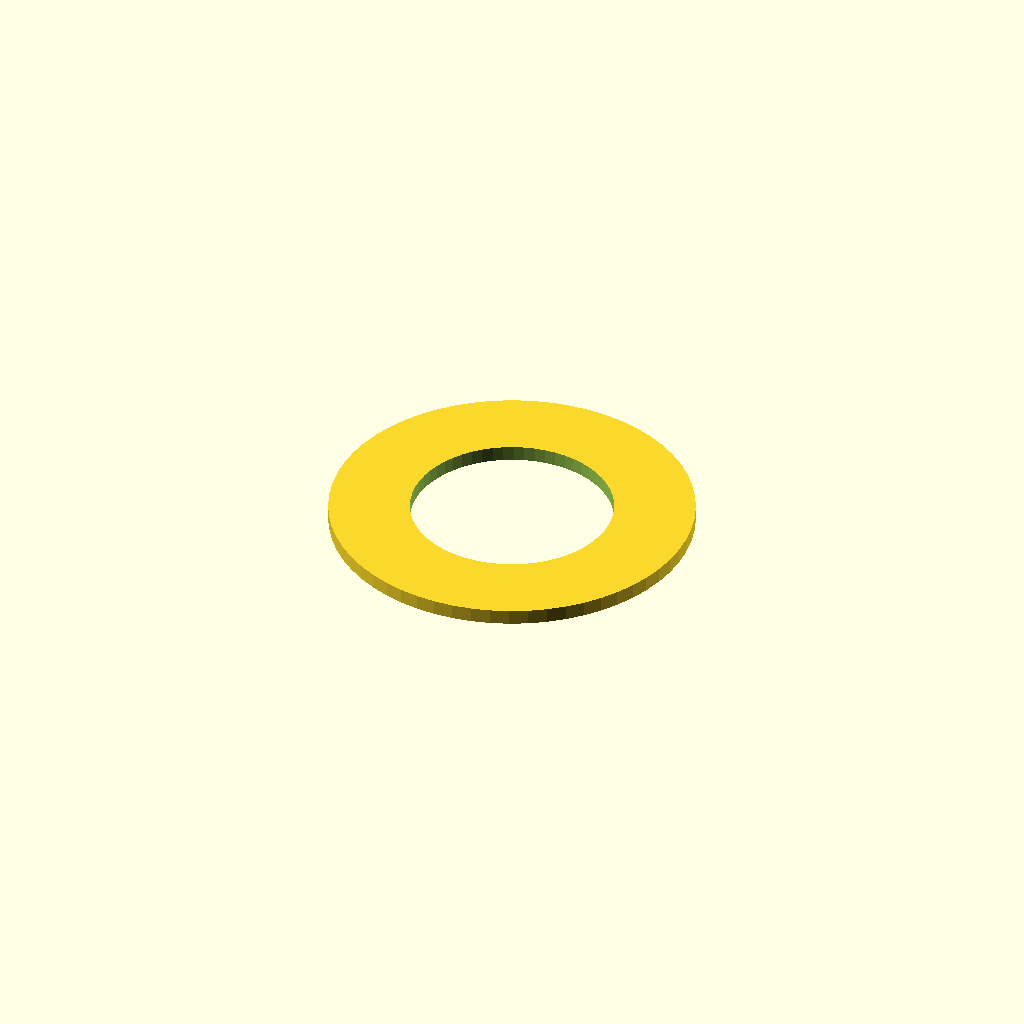
Cell 1 — every parameter at its default value.
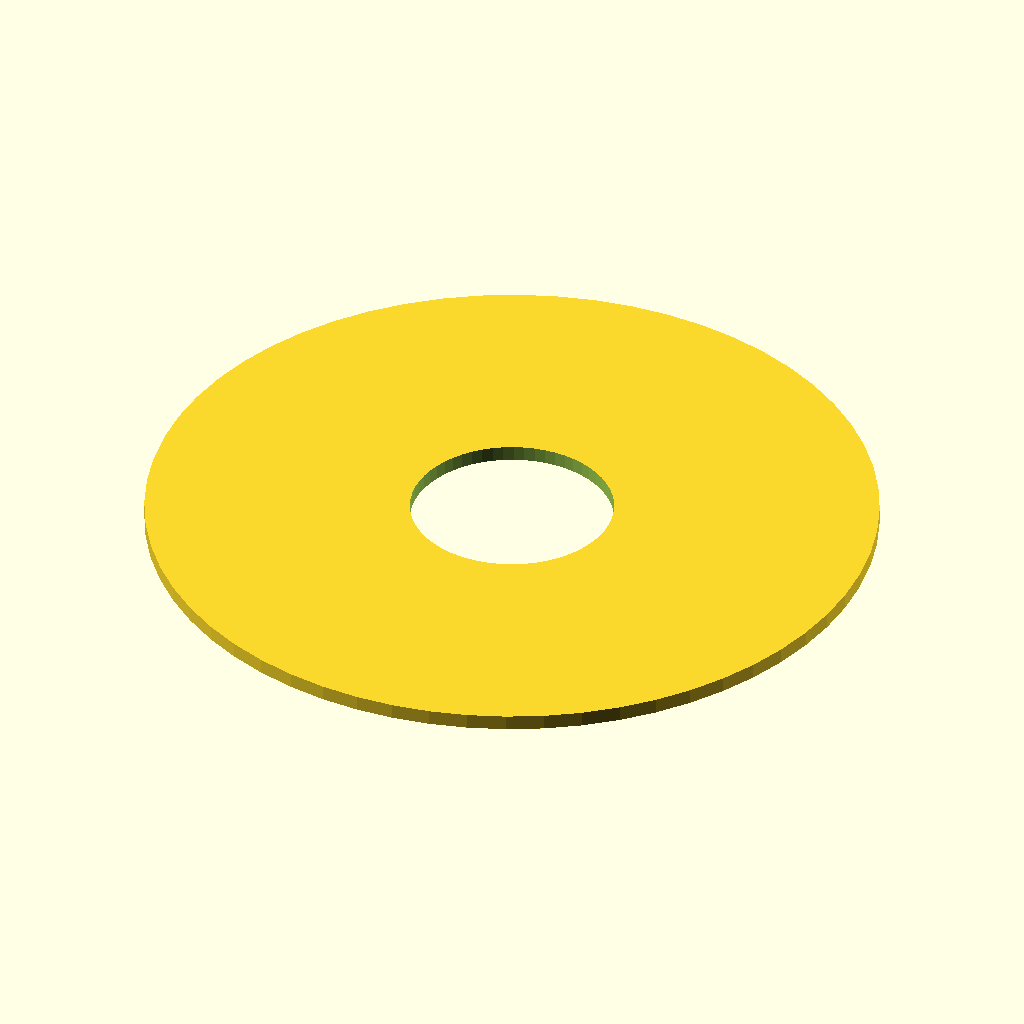
Cell 2: outer_d = 72 (everything else at default).
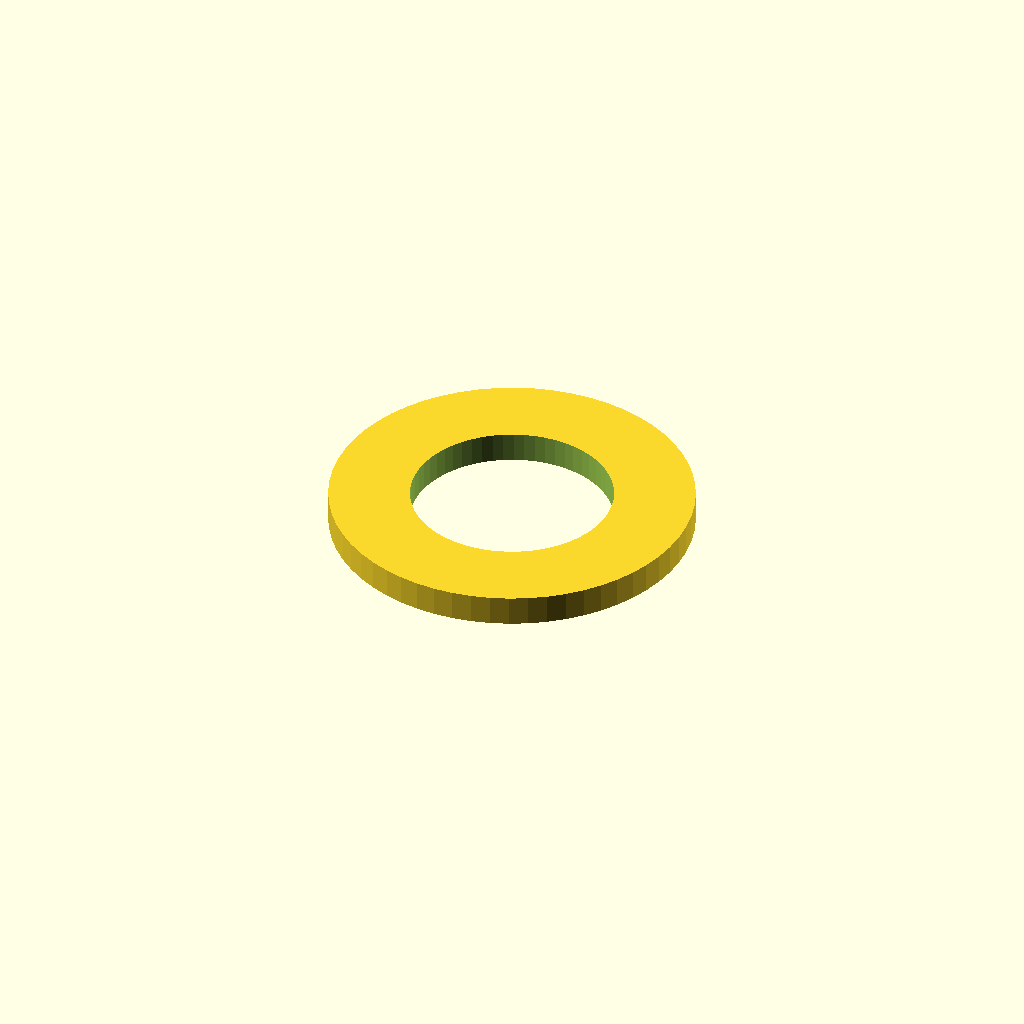
Cell 3 — thickness set to 3, the other parameters unchanged.
All cells are drawn from one camera (rotation 55°, 0°, 25°, orthographic, colour scheme Cornfield), so only the parameter changes between them.
OpenSCAD source file optional_data/data/parts/part_0461.scad:
// Precision shim ring.
$fn = 60;
eps = 0.02;
inner_d = 20;
outer_d = 36;
thickness = 1.5;
difference() {
    cylinder(d = outer_d, h = thickness);
    translate([0, 0, -eps]) cylinder(d = inner_d, h = thickness + 2 * eps);
}
Parameter table extracted from the source (name, type, default, range or options):
eps: number, default 0.02
inner_d: number, default 20
outer_d: number, default 36
thickness: number, default 1.5
